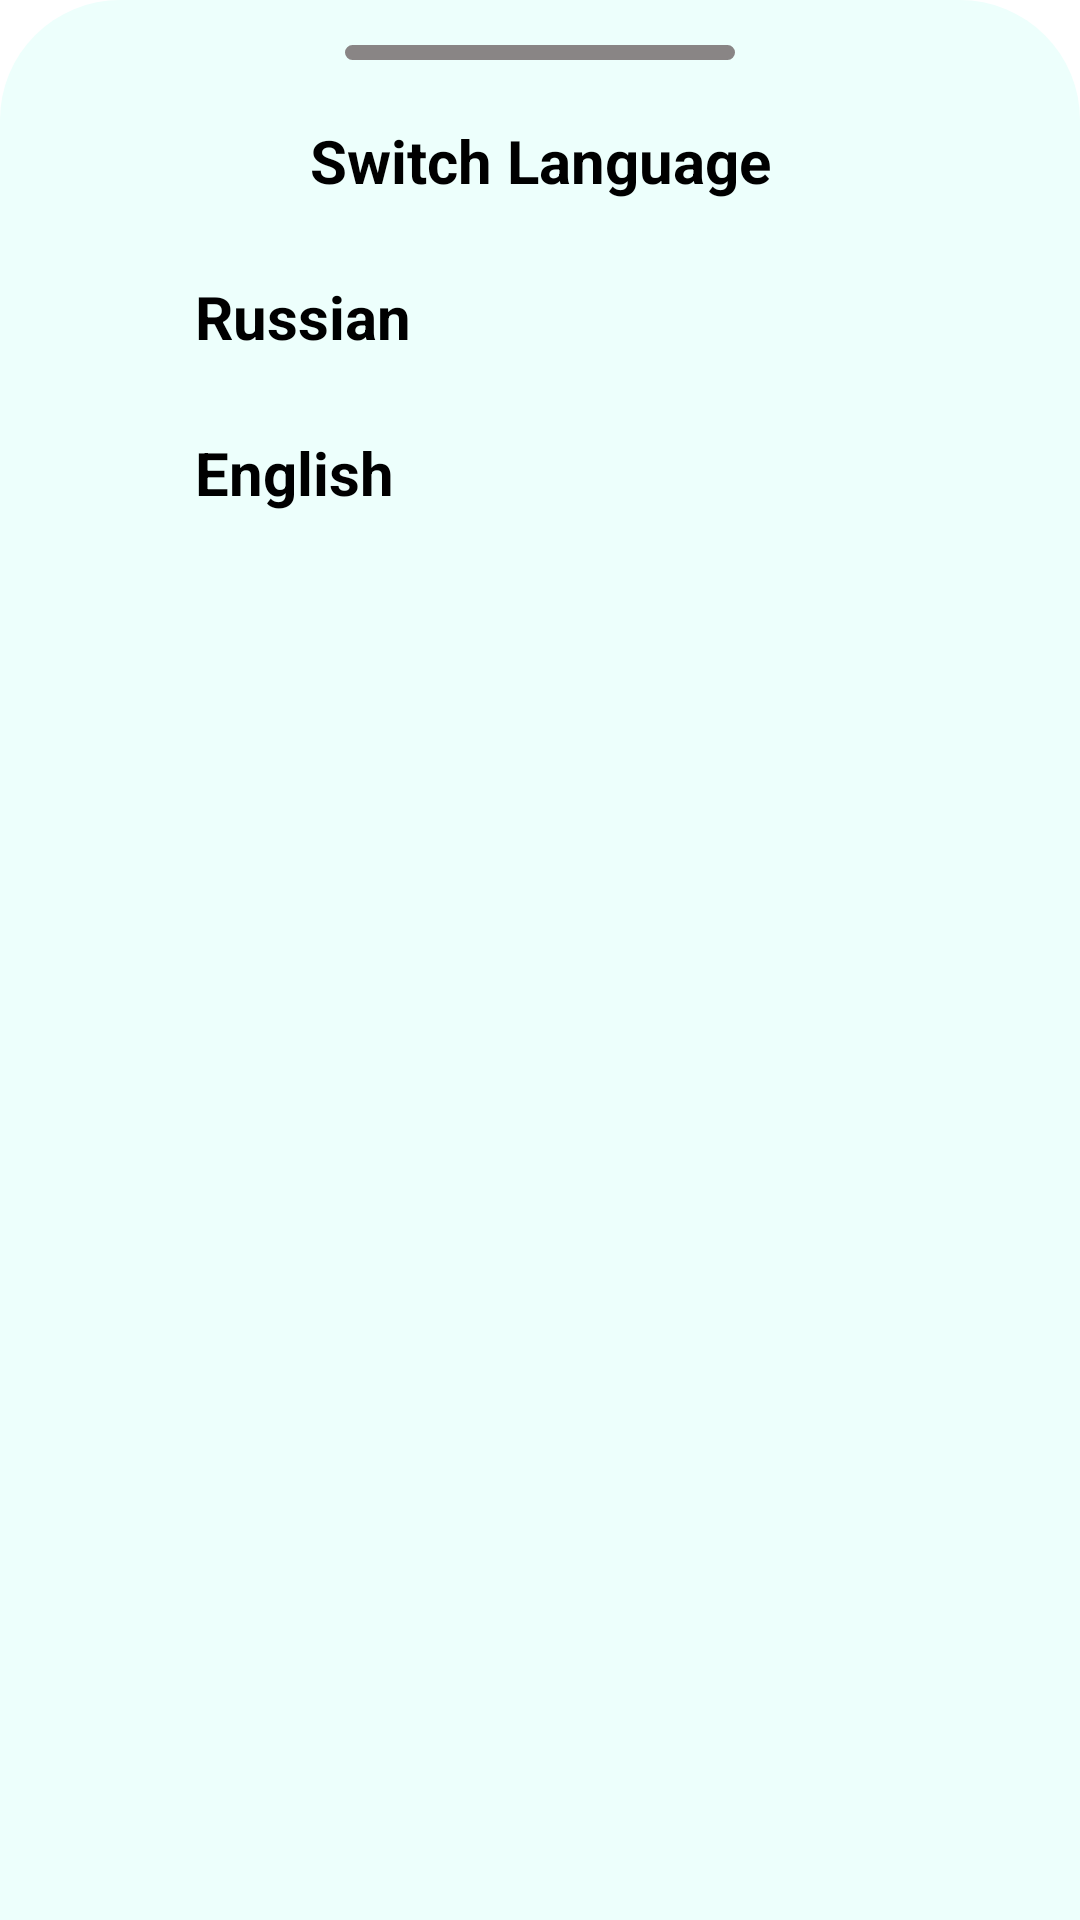

Here is an Android app screen rendered from its layout file. Give the layout XML and the strings, colors and styles it references.
<!-- AndroidManifest.xml: application theme Theme.GeekBankAndroid -->
<!-- res/layout/fragment_bottom_sheet.xml -->
<?xml version="1.0" encoding="utf-8"?>
<androidx.constraintlayout.widget.ConstraintLayout xmlns:android="http://schemas.android.com/apk/res/android"
    xmlns:app="http://schemas.android.com/apk/res-auto"
    android:layout_width="match_parent"
    android:id="@+id/bottomSheetLanguage"
    android:layout_height="280dp"
    app:layout_behavior="@string/bottom_sheet_behavior"
    app:behavior_hideable="true"
    app:behavior_peekHeight="0dp"
    android:background="@drawable/bottom_sheet_corners_background">

    <ImageView
        android:id="@+id/image_liner_bottomSheet"
        android:layout_width="wrap_content"
        android:layout_height="wrap_content"
        android:layout_marginTop="15dp"
        android:src="@drawable/ic_rectangle_29"
        app:layout_constraintEnd_toEndOf="parent"
        app:layout_constraintStart_toStartOf="parent"
        app:layout_constraintTop_toTopOf="parent" />

    <TextView
        android:id="@+id/txt_bottomSheet"
        android:layout_width="wrap_content"
        android:layout_height="wrap_content"
        android:layout_marginTop="40dp"
        android:text="@string/switch_language"
        android:textColor="@color/black"
        android:textSize="20dp"
        android:textStyle="bold"
        app:layout_constraintEnd_toEndOf="parent"
        app:layout_constraintStart_toStartOf="parent"
        app:layout_constraintTop_toTopOf="parent" />

    <FrameLayout
        android:id="@+id/container_russian_bottomSheet"
        android:layout_width="match_parent"
        android:layout_height="wrap_content"
        android:layout_marginTop="15dp"
        app:layout_constraintEnd_toEndOf="parent"
        app:layout_constraintStart_toStartOf="parent"
        app:layout_constraintTop_toBottomOf="@id/txt_bottomSheet">

        <ImageView
            android:id="@+id/image_ru"
            android:layout_marginStart="10dp"
            android:src="@drawable/russia"
            android:layout_width="wrap_content"
            android:layout_height="wrap_content"/>

        <TextView
            android:id="@+id/txt_russian_bottomSheet"
            android:layout_width="wrap_content"
            android:layout_height="wrap_content"
            android:layout_marginTop="10dp"
            android:layout_marginStart="65dp"
            android:text="@string/russian"
            android:textStyle="bold"
            android:textColor="@color/black"
            android:textSize="20dp" />

    </FrameLayout>

    <FrameLayout
        android:id="@+id/container_english_bottomSheet"
        android:layout_width="match_parent"
        android:layout_height="wrap_content"
        android:layout_marginTop="15dp"
        app:layout_constraintEnd_toEndOf="parent"
        app:layout_constraintStart_toStartOf="parent"
        app:layout_constraintTop_toBottomOf="@id/container_russian_bottomSheet">

        <ImageView
            android:id="@+id/image_en"
            android:layout_marginStart="10dp"
            android:src="@drawable/usa"
            android:layout_width="wrap_content"
            android:layout_height="wrap_content"/>

        <TextView
            android:id="@+id/txt_english_bottomSheet"
            android:layout_width="wrap_content"
            android:layout_height="wrap_content"
            android:layout_marginStart="65dp"
            android:layout_marginTop="10dp"
            android:text="@string/english"
            android:textStyle="bold"
            android:textColor="@color/black"
            android:textSize="20dp" />

    </FrameLayout>


</androidx.constraintlayout.widget.ConstraintLayout>
<!-- resources referenced by this layout -->
<resources>
  <color name="black">#FF000000</color>
  <!-- drawable bottom_sheet_corners_background (drawable) -->
  <?xml version="1.0" encoding="utf-8"?>
  <shape xmlns:android="http://schemas.android.com/apk/res/android">
      <corners
          android:topLeftRadius="40dp"
          android:topRightRadius="40dp" />
      <solid android:color="@color/bottom_sheet_color" />
  </shape>
  <!-- drawable ic_rectangle_29 (drawable) -->
  <vector xmlns:android="http://schemas.android.com/apk/res/android"
      android:width="130dp"
      android:height="5dp"
      android:viewportWidth="130"
      android:viewportHeight="5">
    <path
        android:pathData="M2.5,0L127.5,0A2.5,2.5 0,0 1,130 2.5L130,2.5A2.5,2.5 0,0 1,127.5 5L2.5,5A2.5,2.5 0,0 1,0 2.5L0,2.5A2.5,2.5 0,0 1,2.5 0z"
        android:fillColor="#898585"/>
  </vector>
  <string name="english">English</string>
  <string name="russian">Russian</string>
  <string name="switch_language">Switch Language</string>
  <style name="Theme.GeekBankAndroid" parent="Theme.MaterialComponents.DayNight.NoActionBar">
          
          <item name="colorPrimary">@color/purple_500</item>
          <item name="colorPrimaryVariant">@color/purple_700</item>
          <item name="colorOnPrimary">@color/white</item>
          
          <item name="colorSecondary">@color/teal_200</item>
          <item name="colorSecondaryVariant">@color/teal_700</item>
          <item name="colorOnSecondary">@color/black</item>
          
          <item name="android:statusBarColor">@color/black</item>
          <item name="colorPrimaryDark">@color/black</item>
          
      </style>
  <color name="bottom_sheet_color">#EDFFFC</color>
  <color name="purple_500">#FF6200EE</color>
  <color name="purple_700">#FF3700B3</color>
  <color name="white">#FFFFFFFF</color>
  <color name="teal_200">#FF03DAC5</color>
  <color name="teal_700">#FF018786</color>
</resources>
